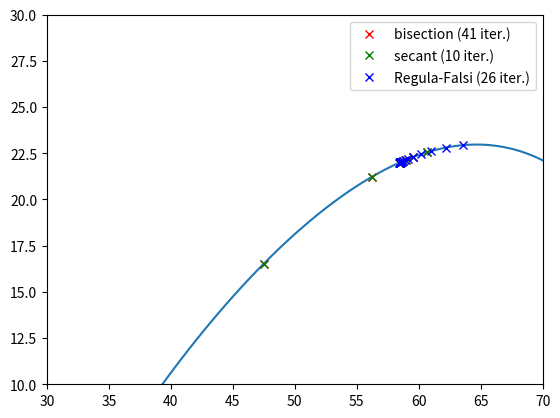

Reproduce this figure in Python.
import math
import matplotlib.pyplot as plt
import numpy as np
pi = np.pi



# list_secant = []
# list_regula_falsi = []
# list_bisection = []


def secant(func, a, b, max_steps=100, tolerance=1e-5, target=0.):
    func_a = func(a) - target
    func_b = func(b) - target
    iteration_counter = 0
    list_secant = []
    while abs(func_b) > tolerance and iteration_counter < max_steps:
        try:
            x = b - float(func_b) * (b-a) / (func_b - func_a)
        except ZeroDivisionError:
            print("Error! - denominator zero for x = ", x)
            sys.exit(1)     # Abort with error
        a = b
        b = x
        func_a = func_b
        func_b = func(b)-target
        iteration_counter += 1
        
        list_secant = np.append(list_secant, x)
    # Here, either a solution is found, or too many iterations
    if abs(func_b) > tolerance:
        iteration_counter = -1
    return x, iteration_counter, list_secant

def calc_beta(sigma):
    Ma1 = 2.0
    gamma = 1.4
    sigma = sigma * pi/180
    tan_beta=2.*(Ma1*Ma1* np.sin(sigma)*np.sin(sigma) - 1.) / (np.tan(sigma) *(Ma1*Ma1 * (gamma + np.cos(2*sigma)) + 2))
    beta = np.arctan(tan_beta)
    return beta * 180/pi

def regula_falsi(func, a, b, max_steps=100, tolerance=1e-5, target=0.):
    '''Calculate x for (f(x)-target)=0 of a function:
    Inputs:
        func: Function(x)
        a,b :  Boundaries of search interval
        max_steps: limit for number of iterations
        tolerance: Convergence Criteria
        target: target Value: f(x)-target = 0
    Returns:
        p: Position x of (func(x)-target)=0
    HINT:
    - Finds only one position
    - Position must be in given interval a,b
    '''
    list_regula_falsi = []
    x = 0.0
    i = 0
    for loopCount in range(max_steps):
        func_a = func(a) - target
        func_b = func(b) - target
        x = b - func_b * (a-b) / (func_a-func_b)
        x = b - func_b * (b-a) / (func_b-func_a)
        # print("Current approximation is {:.05f}".format(x))
        i += 1
        list_regula_falsi.append(x)
        if math.copysign(func_a, func_b) != func_a:
            b = x
        else:
            a = x
        if abs(func(x)-target) < tolerance:
            # print ("Root is {:.05f} ({} iterations)".format(x, loopCount))
            return x, i, list_regula_falsi
        # print("Root find cancelled at {:.05f} ({} iterations)".format(x, loopCount))
    return x, i, list_regula_falsi

def samesign(a, b):
    return a * b > 0

def bisection(func, a, b, max_steps=100, tolerance=1e-5, target=0.):
    'Find root of continuous function where f(low) and f(high) have opposite signs'
    list_bisection = []

    # assert not samesign(func(a)-target, func(b)-target)

    for i in range(max_steps):
        midpoint = (a + b) / 2.0
        list_bisection.append(midpoint)
        if samesign(func(a)-target, func(midpoint)-target):
            a = midpoint
        else:
            b = midpoint

        if (abs(func(midpoint)-target) < tolerance):
            return midpoint, i, list_bisection

    return midpoint, i, list_bisection
# TEST:
#
aim=22
Ma1=2
sigMin = np.arcsin(1/Ma1)*180/pi

print("regula-Falsi-Method:")
m1, i1, listRegula = regula_falsi(calc_beta, a=sigMin, b=65, max_steps=100, tolerance=1e-8, target=aim)
print(m1, i1)

print("Secant-Method:")
m2, i2, listSecant = secant(calc_beta, a=sigMin, b=65, max_steps=100, tolerance=1e-8, target=aim)
print(m2, i2)

print("Bisection-Method:")
m3, i3, listBisection = bisection(calc_beta, a=sigMin, b=65, max_steps=100, tolerance=1e-8, target=aim)
print(m3, i3)


# PLOT
import matplotlib.pyplot as plt

x = np.linspace(sigMin, 90, 100)
plt.plot(x, calc_beta(x)) 


listBisection = np.array(listBisection)
listSecant = np.array(listBisection)
listRegula = np.array(listRegula)



plt.plot(listBisection, calc_beta(listBisection),'rx', label='bisection ({} iter.)'.format(i1))
plt.plot(listSecant, calc_beta(listSecant),'gx', label='secant ({} iter.)'.format(i2))
plt.plot(listRegula, calc_beta(listRegula),'bx', label='Regula-Falsi ({} iter.)'.format(i3))
plt.legend()
plt.xlim(30, 70)
plt.ylim(10, 30)
plt.show()
